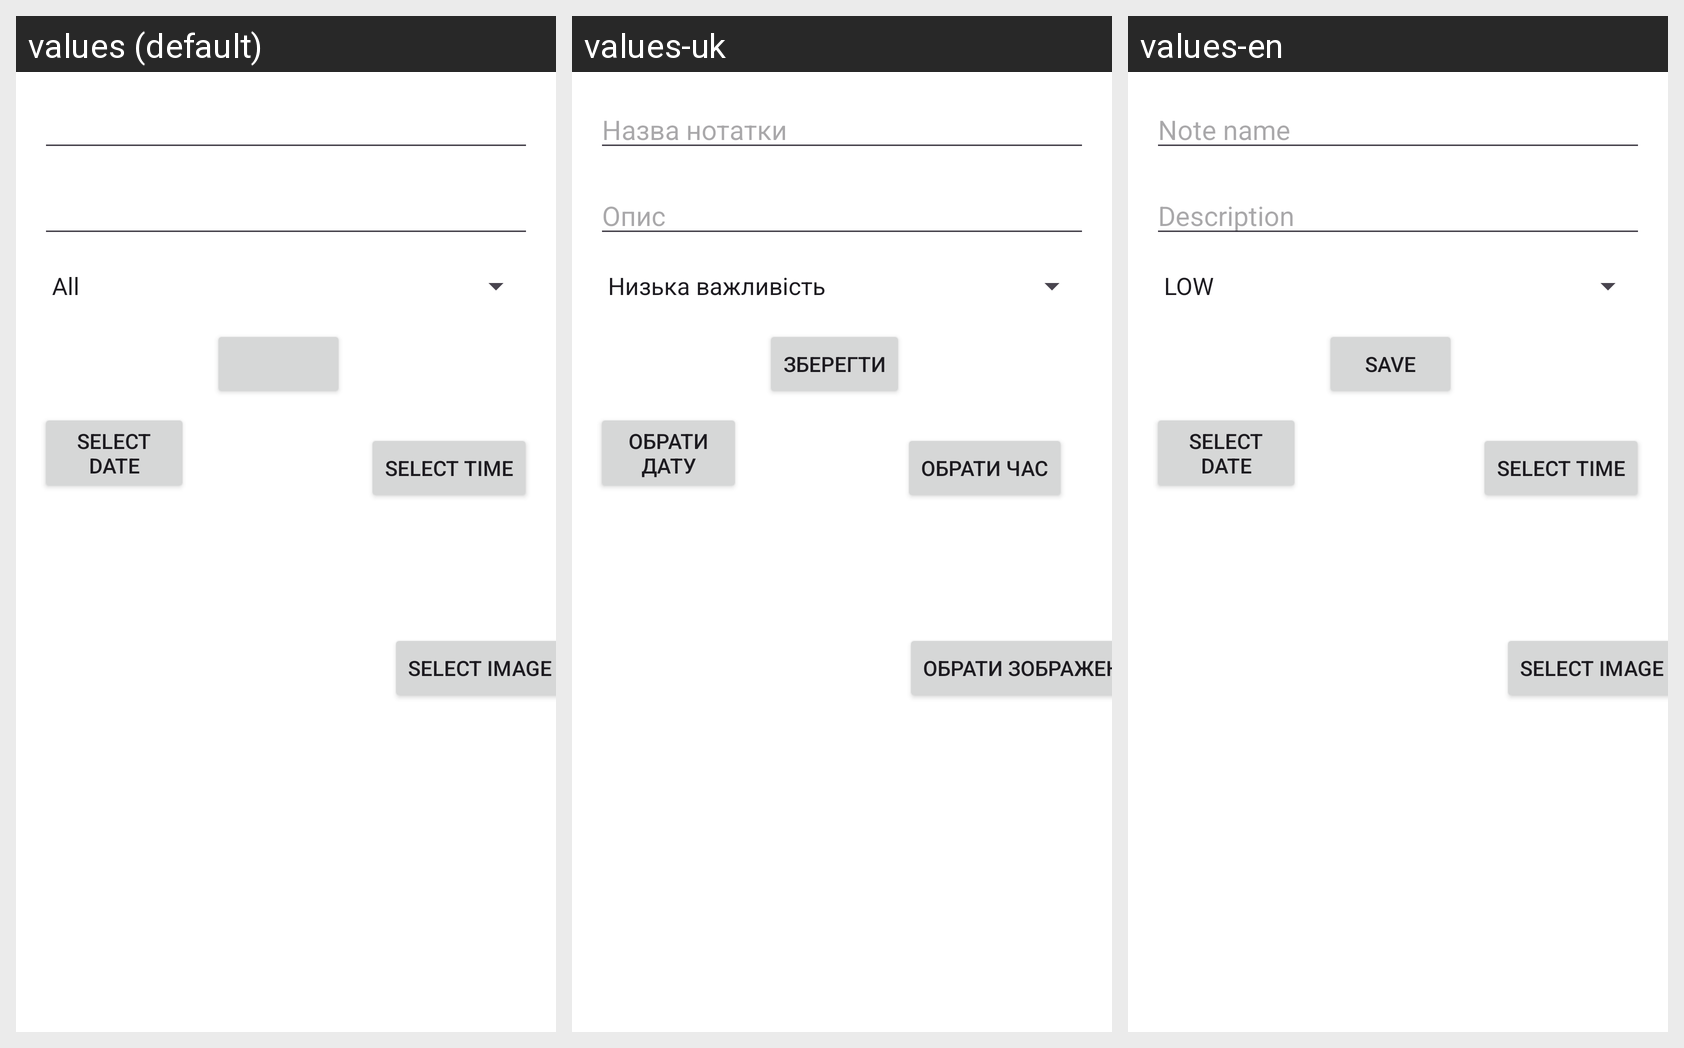

Locale-by-locale string values for the Android screen shown in this grid:
Android screen res/layout/fragment_note_editing.xml rendered under 3 locales, left to right: values (default), values-uk, values-en. Device: Nexus 5 (rendered at 1080×1920; each locale shown at half size, 540×960, under a caption strip naming it); theme LightBrownTheme.
Strings drawn on this screen, with the default value and each locale's value (text and hints the layout hard-codes, and strings that could not be matched under every locale, appear in the picture but are not listed):

select_date
  values: Select Date
  values-uk: Обрати дату
  values-en: Select date

select_time
  values: Select Time
  values-uk: Обрати час
  values-en: Select time

select_image
  values: Select Image
  values-uk: Обрати зображення
  values-en: Select image
